Labelled photos from "classification", an image-classification folder in AyushChandekar/DeepLearning_Assignments. The possible labels are: big bus, big truck, bus large, bus small, car, mid truck, small bus, small truck, truck large, truck medium, truck small, truck extra large.

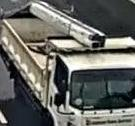
Label: mid truck

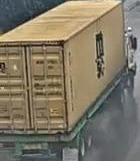
Label: truck extra large

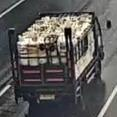
Label: small truck

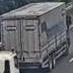
Label: truck large

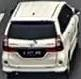
Label: car

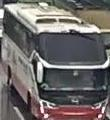
Label: big bus
